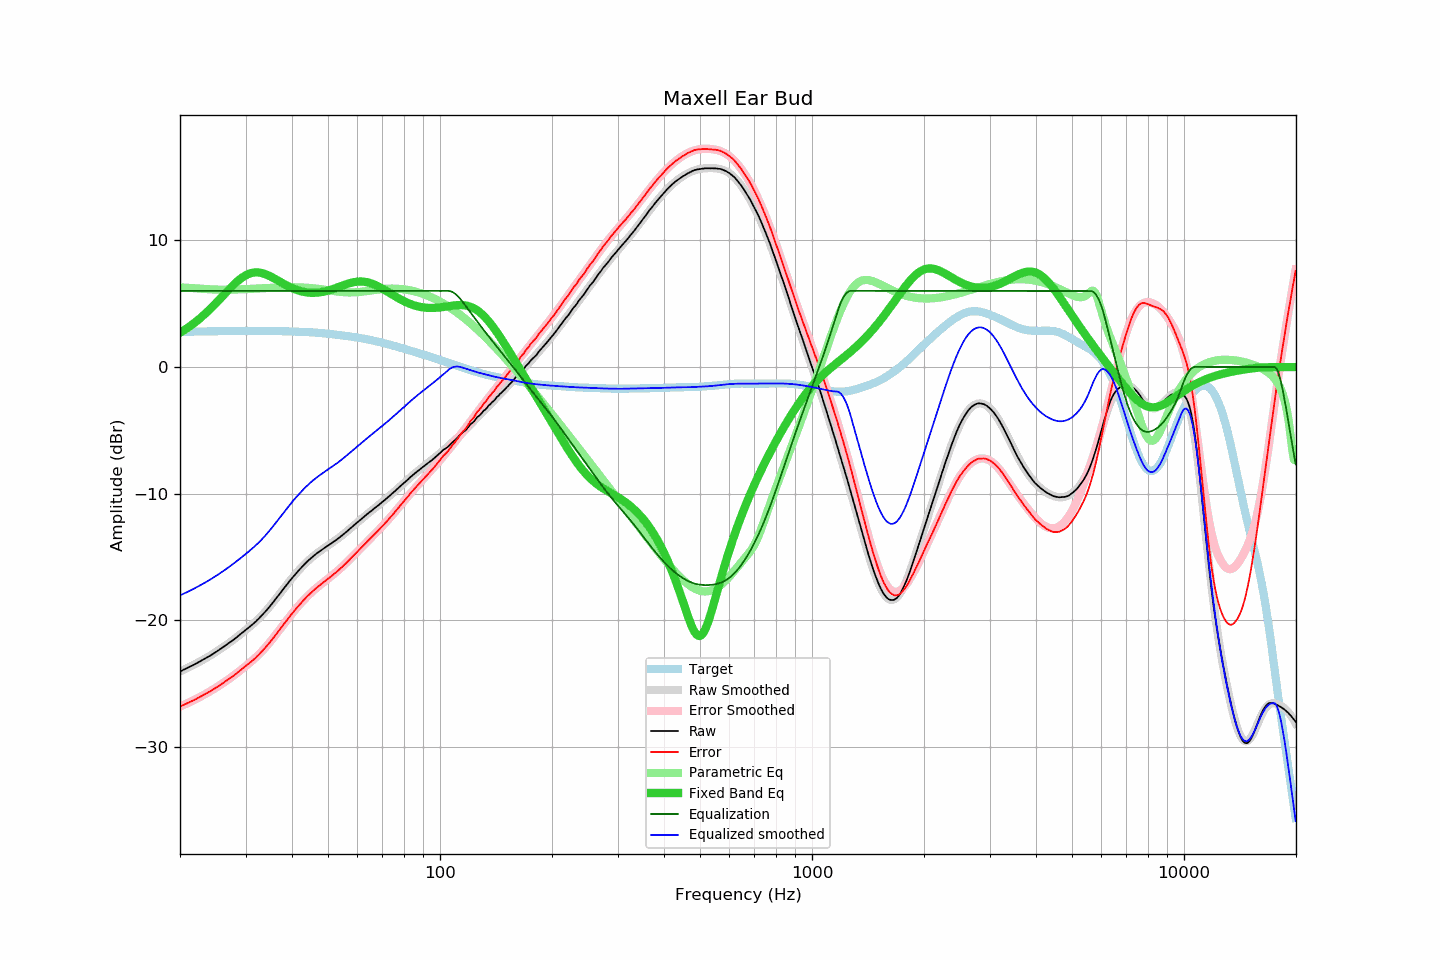

The data file committed next to this chart (first rows):
frequency, raw, error, smoothed, error_smoothed, equalization, parametric_eq, equalized_raw, equalized_smoothed, target
20.00, -24.02, -26.79, -24.02, -26.79, 6.00, 2.70, -18.02, -18.02, 2.77
20.20, -23.96, -26.74, -23.96, -26.74, 6.00, 2.78, -17.96, -17.96, 2.77
20.40, -23.90, -26.68, -23.91, -26.68, 6.00, 2.86, -17.90, -17.91, 2.78
20.61, -23.85, -26.62, -23.85, -26.62, 6.00, 2.94, -17.85, -17.85, 2.78
20.81, -23.78, -26.56, -23.79, -26.57, 6.00, 3.02, -17.78, -17.79, 2.78
21.02, -23.72, -26.51, -23.73, -26.51, 6.00, 3.11, -17.72, -17.73, 2.78
21.23, -23.66, -26.45, -23.66, -26.45, 6.00, 3.20, -17.66, -17.66, 2.78
21.44, -23.60, -26.39, -23.60, -26.39, 6.00, 3.29, -17.60, -17.60, 2.79
21.66, -23.54, -26.32, -23.54, -26.32, 6.00, 3.38, -17.54, -17.54, 2.79
21.87, -23.47, -26.26, -23.47, -26.26, 6.00, 3.48, -17.47, -17.47, 2.79
22.09, -23.40, -26.20, -23.40, -26.20, 6.00, 3.58, -17.40, -17.40, 2.79
22.31, -23.33, -26.13, -23.34, -26.13, 6.00, 3.68, -17.33, -17.34, 2.80
22.54, -23.27, -26.06, -23.27, -26.06, 6.00, 3.79, -17.27, -17.27, 2.80
22.76, -23.19, -25.99, -23.20, -26.00, 6.00, 3.89, -17.19, -17.20, 2.80
22.99, -23.12, -25.93, -23.13, -25.93, 6.00, 4.01, -17.12, -17.13, 2.80
23.22, -23.05, -25.86, -23.06, -25.86, 6.00, 4.12, -17.05, -17.06, 2.80
23.45, -22.98, -25.79, -22.98, -25.79, 6.00, 4.23, -16.98, -16.98, 2.80
23.69, -22.92, -25.72, -22.91, -25.71, 6.00, 4.35, -16.92, -16.91, 2.81
23.92, -22.83, -25.64, -22.83, -25.64, 6.00, 4.47, -16.83, -16.83, 2.81
24.16, -22.76, -25.57, -22.76, -25.57, 6.00, 4.60, -16.76, -16.76, 2.81
24.40, -22.68, -25.50, -22.68, -25.49, 6.00, 4.72, -16.68, -16.68, 2.81
24.65, -22.59, -25.41, -22.60, -25.41, 6.00, 4.85, -16.59, -16.60, 2.82
24.89, -22.51, -25.33, -22.52, -25.34, 6.00, 4.98, -16.51, -16.52, 2.82
25.14, -22.43, -25.25, -22.44, -25.26, 6.00, 5.11, -16.43, -16.44, 2.82
25.39, -22.35, -25.18, -22.35, -25.18, 6.00, 5.25, -16.35, -16.35, 2.82
25.65, -22.26, -25.09, -22.27, -25.09, 6.00, 5.38, -16.26, -16.27, 2.83
25.91, -22.19, -25.01, -22.18, -25.01, 6.00, 5.52, -16.19, -16.18, 2.83
26.16, -22.09, -24.92, -22.10, -24.92, 6.00, 5.65, -16.09, -16.10, 2.83
26.43, -22.01, -24.84, -22.01, -24.84, 6.00, 5.79, -16.01, -16.01, 2.83
26.69, -21.91, -24.75, -21.92, -24.75, 6.00, 5.92, -15.91, -15.92, 2.83
26.96, -21.83, -24.66, -21.83, -24.66, 6.00, 6.05, -15.83, -15.83, 2.84
27.23, -21.74, -24.57, -21.73, -24.57, 6.00, 6.19, -15.74, -15.73, 2.84
27.50, -21.64, -24.48, -21.64, -24.48, 6.00, 6.31, -15.64, -15.64, 2.84
27.77, -21.55, -24.39, -21.54, -24.38, 6.00, 6.44, -15.55, -15.54, 2.84
28.05, -21.45, -24.29, -21.45, -24.29, 6.00, 6.56, -15.45, -15.45, 2.84
28.33, -21.35, -24.20, -21.35, -24.19, 6.00, 6.68, -15.35, -15.35, 2.84
28.62, -21.26, -24.10, -21.25, -24.09, 6.00, 6.79, -15.26, -15.25, 2.84
28.90, -21.14, -23.99, -21.15, -23.99, 6.00, 6.89, -15.14, -15.15, 2.84
29.19, -21.04, -23.89, -21.05, -23.90, 6.00, 6.99, -15.04, -15.05, 2.85
29.48, -20.93, -23.78, -20.95, -23.80, 6.00, 7.08, -14.93, -14.95, 2.85
29.78, -20.84, -23.68, -20.85, -23.69, 6.00, 7.16, -14.84, -14.85, 2.85
30.08, -20.74, -23.58, -20.75, -23.59, 6.00, 7.24, -14.74, -14.75, 2.85
30.38, -20.64, -23.48, -20.64, -23.49, 6.00, 7.30, -14.64, -14.64, 2.85
30.68, -20.53, -23.38, -20.54, -23.38, 6.00, 7.35, -14.53, -14.54, 2.85
30.99, -20.44, -23.28, -20.43, -23.27, 6.00, 7.39, -14.44, -14.43, 2.85
31.30, -20.33, -23.17, -20.32, -23.16, 6.00, 7.43, -14.33, -14.32, 2.85
31.61, -20.21, -23.06, -20.21, -23.05, 6.00, 7.45, -14.21, -14.21, 2.85
31.93, -20.11, -22.95, -20.09, -22.93, 6.00, 7.46, -14.11, -14.09, 2.85
32.24, -19.97, -22.82, -19.97, -22.82, 6.00, 7.46, -13.97, -13.97, 2.85
32.57, -19.86, -22.70, -19.85, -22.69, 6.00, 7.45, -13.86, -13.85, 2.85
32.89, -19.72, -22.57, -19.72, -22.56, 6.00, 7.43, -13.72, -13.72, 2.85
33.22, -19.59, -22.44, -19.59, -22.43, 6.00, 7.40, -13.59, -13.59, 2.84
33.55, -19.45, -22.30, -19.45, -22.29, 6.00, 7.37, -13.45, -13.45, 2.84
33.89, -19.31, -22.16, -19.31, -22.15, 6.00, 7.32, -13.31, -13.31, 2.84
34.23, -19.17, -22.02, -19.17, -22.01, 6.00, 7.27, -13.17, -13.17, 2.84
34.57, -19.02, -21.86, -19.02, -21.86, 6.00, 7.22, -13.02, -13.02, 2.84
34.92, -18.88, -21.71, -18.87, -21.70, 6.00, 7.16, -12.88, -12.87, 2.84
35.27, -18.72, -21.55, -18.71, -21.55, 6.00, 7.09, -12.72, -12.71, 2.84
35.62, -18.56, -21.39, -18.55, -21.39, 6.00, 7.03, -12.56, -12.55, 2.84
35.97, -18.39, -21.23, -18.39, -21.22, 6.00, 6.96, -12.39, -12.39, 2.83
... 635 more rows
